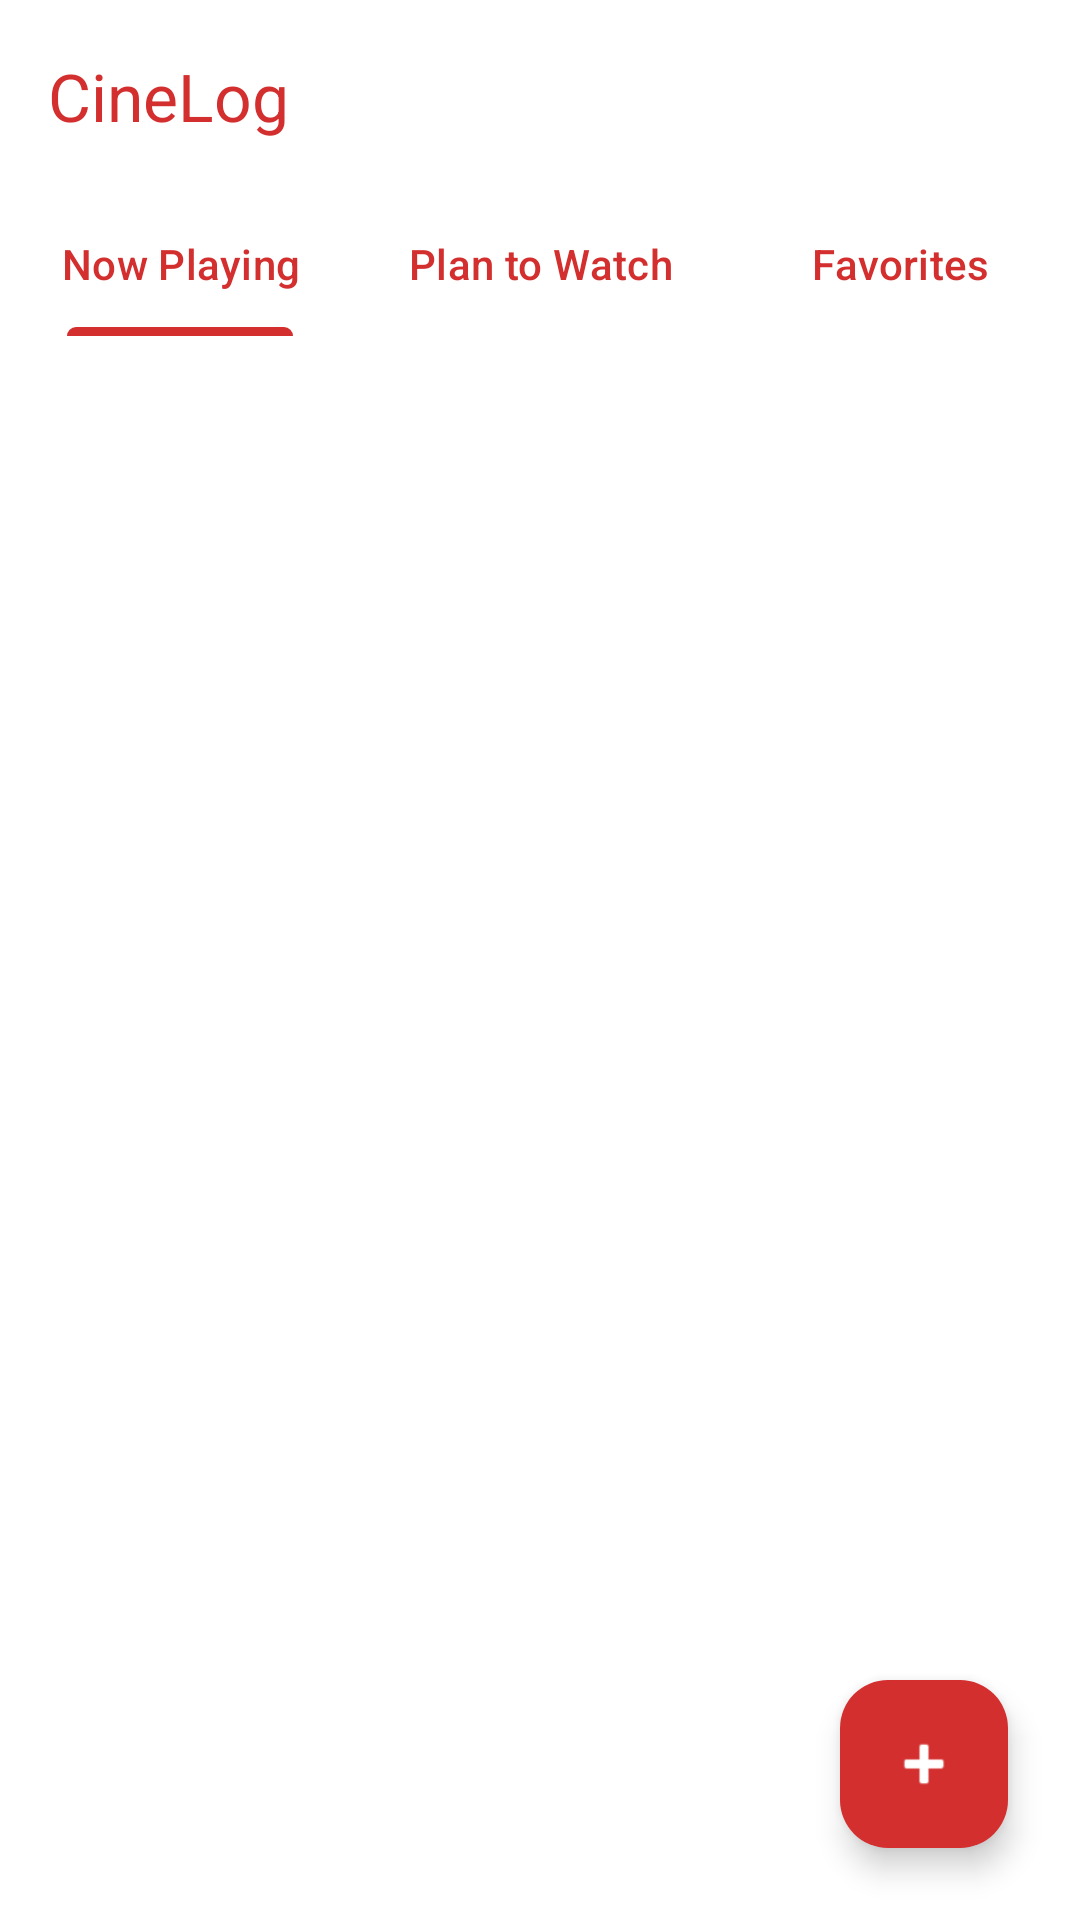

This screen was rendered from an Android layout file. Write that file and the resources it references.
<!-- AndroidManifest.xml: application theme Theme.CineLog -->
<!-- res/layout/activity_main.xml -->
<?xml version="1.0" encoding="utf-8"?>
<androidx.coordinatorlayout.widget.CoordinatorLayout xmlns:android="http://schemas.android.com/apk/res/android"
    xmlns:app="http://schemas.android.com/apk/res-auto"
    android:id="@+id/main"
    android:layout_width="match_parent"
    android:layout_height="match_parent"
    android:background="@color/white">

    <com.google.android.material.appbar.AppBarLayout
        android:layout_width="match_parent"
        android:layout_height="wrap_content"
        android:background="@color/white">

        <androidx.appcompat.widget.Toolbar
            android:id="@+id/toolbarMain"
            android:layout_width="match_parent"
            android:layout_height="?attr/actionBarSize"
            app:title="CineLog"
            app:titleTextColor="@color/red_primary" />

        <com.google.android.material.tabs.TabLayout
            android:id="@+id/tabLayout"
            android:layout_width="match_parent"
            android:layout_height="wrap_content"
            android:background="@color/white"
            app:tabIndicatorColor="@color/red_primary"
            app:tabSelectedTextColor="@color/red_primary"
            app:tabTextColor="@color/red_primary">

            <com.google.android.material.tabs.TabItem
                android:layout_width="wrap_content"
                android:layout_height="wrap_content"
                android:text="@string/tab_now_playing" />

            <com.google.android.material.tabs.TabItem
                android:layout_width="wrap_content"
                android:layout_height="wrap_content"
                android:text="@string/tab_plan_to_watch" />

            <com.google.android.material.tabs.TabItem
                android:layout_width="wrap_content"
                android:layout_height="wrap_content"
                android:text="@string/tab_favorites" />
        </com.google.android.material.tabs.TabLayout>

    </com.google.android.material.appbar.AppBarLayout>

    <androidx.viewpager2.widget.ViewPager2
        android:id="@+id/viewPager"
        android:layout_width="match_parent"
        android:layout_height="match_parent"
        app:layout_behavior="@string/appbar_scrolling_view_behavior" />

    <com.google.android.material.floatingactionbutton.FloatingActionButton
        android:id="@+id/fabAddMovie"
        android:layout_width="wrap_content"
        android:layout_height="wrap_content"
        android:layout_gravity="bottom|end"
        android:layout_margin="24dp"
        android:contentDescription="Tambah Film Baru"
        app:backgroundTint="@color/red_primary"
        app:srcCompat="@android:drawable/ic_input_add"
        app:tint="@color/white" />

</androidx.coordinatorlayout.widget.CoordinatorLayout>
<!-- resources referenced by this layout -->
<resources>
  <color name="red_primary">#D32F2F</color>
  <color name="white">#FFFFFFFF</color>
  <string name="tab_favorites">Favorites</string>
  <string name="tab_now_playing">Now Playing</string>
  <string name="tab_plan_to_watch">Plan to Watch</string>
  <style name="Theme.CineLog" parent="Theme.Material3.Light.NoActionBar">
          <item name="colorPrimary">@color/red_primary</item>
          <item name="colorOnPrimary">@color/white</item>
          <item name="colorPrimaryContainer">@color/red_primary</item>
          <item name="colorOnPrimaryContainer">@color/white</item>
  
          <item name="colorSecondary">@color/red_primary</item>
          <item name="colorOnSecondary">@color/white</item>
          <item name="colorSecondaryContainer">@color/white</item>
          <item name="colorOnSecondaryContainer">@color/red_primary</item>
  
          <item name="android:colorBackground">@color/white</item>
          <item name="colorOnBackground">#1F1F1F</item>
          <item name="colorSurface">@color/white</item>
          <item name="colorOnSurface">#1F1F1F</item>
          <item name="colorSurfaceVariant">@color/white</item>
          <item name="colorOnSurfaceVariant">#757575</item>
          <item name="colorOutline">#E0E0E0</item>
  
          <item name="colorError">@color/red_primary</item>
          <item name="colorOnError">@color/white</item>
  
          <item name="android:statusBarColor">@color/white</item>
          <item name="android:navigationBarColor">@color/white</item>
          <item name="android:windowLightStatusBar">true</item>
      </style>
</resources>
